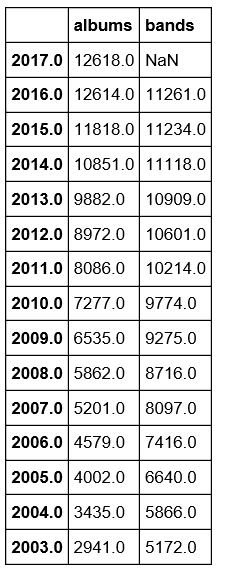

Data behind this chart, as committed beside it:
, albums, bands
2017, 12618, 
2016, 12614, 11261
2015, 11818, 11234
2014, 10851, 11118
2013, 9882, 10909
2012, 8972, 10601
2011, 8086, 10214
2010, 7277, 9774
2009, 6535, 9275
2008, 5862, 8716
2007, 5201, 8097
2006, 4579, 7416
2005, 4002, 6640
2004, 3435, 5866
2003, 2941, 5172
2002, 2497, 4498
2001, 2083, 4014
2000, 1775, 3571
1999, 1489, 3172
1998, 1200, 2795
1997, 967.0, 2453
1996, 759.0, 2157
1995, 579.0, 1879
1994, 420.0, 1633
1993, 293.0, 1379
1992, 184.0, 1132
1991, 99.0, 870.0
1990, 48.0, 630.0
1989, 30.0, 413.0
1988, 20.0, 248.0
1987, 18.0, 150.0
1986, , 88.0
1985, 16.0, 60.0
1984, , 34.0
1983, 15.0, 14.0
1982, , 11.0
1981, , 8.0
1980, , 7.0
1979, 14.0, 
1978, , 6.0
1973, 13.0, 
1971, 11.0, 
1970, 9.0, 4.0
1969, 8.0, 
1968, 7.0, 
1967, 6.0, 2.0
1966, 4.0, 
1965, 3.0, 
1964, 2.0, 
1963, 1.0, 
